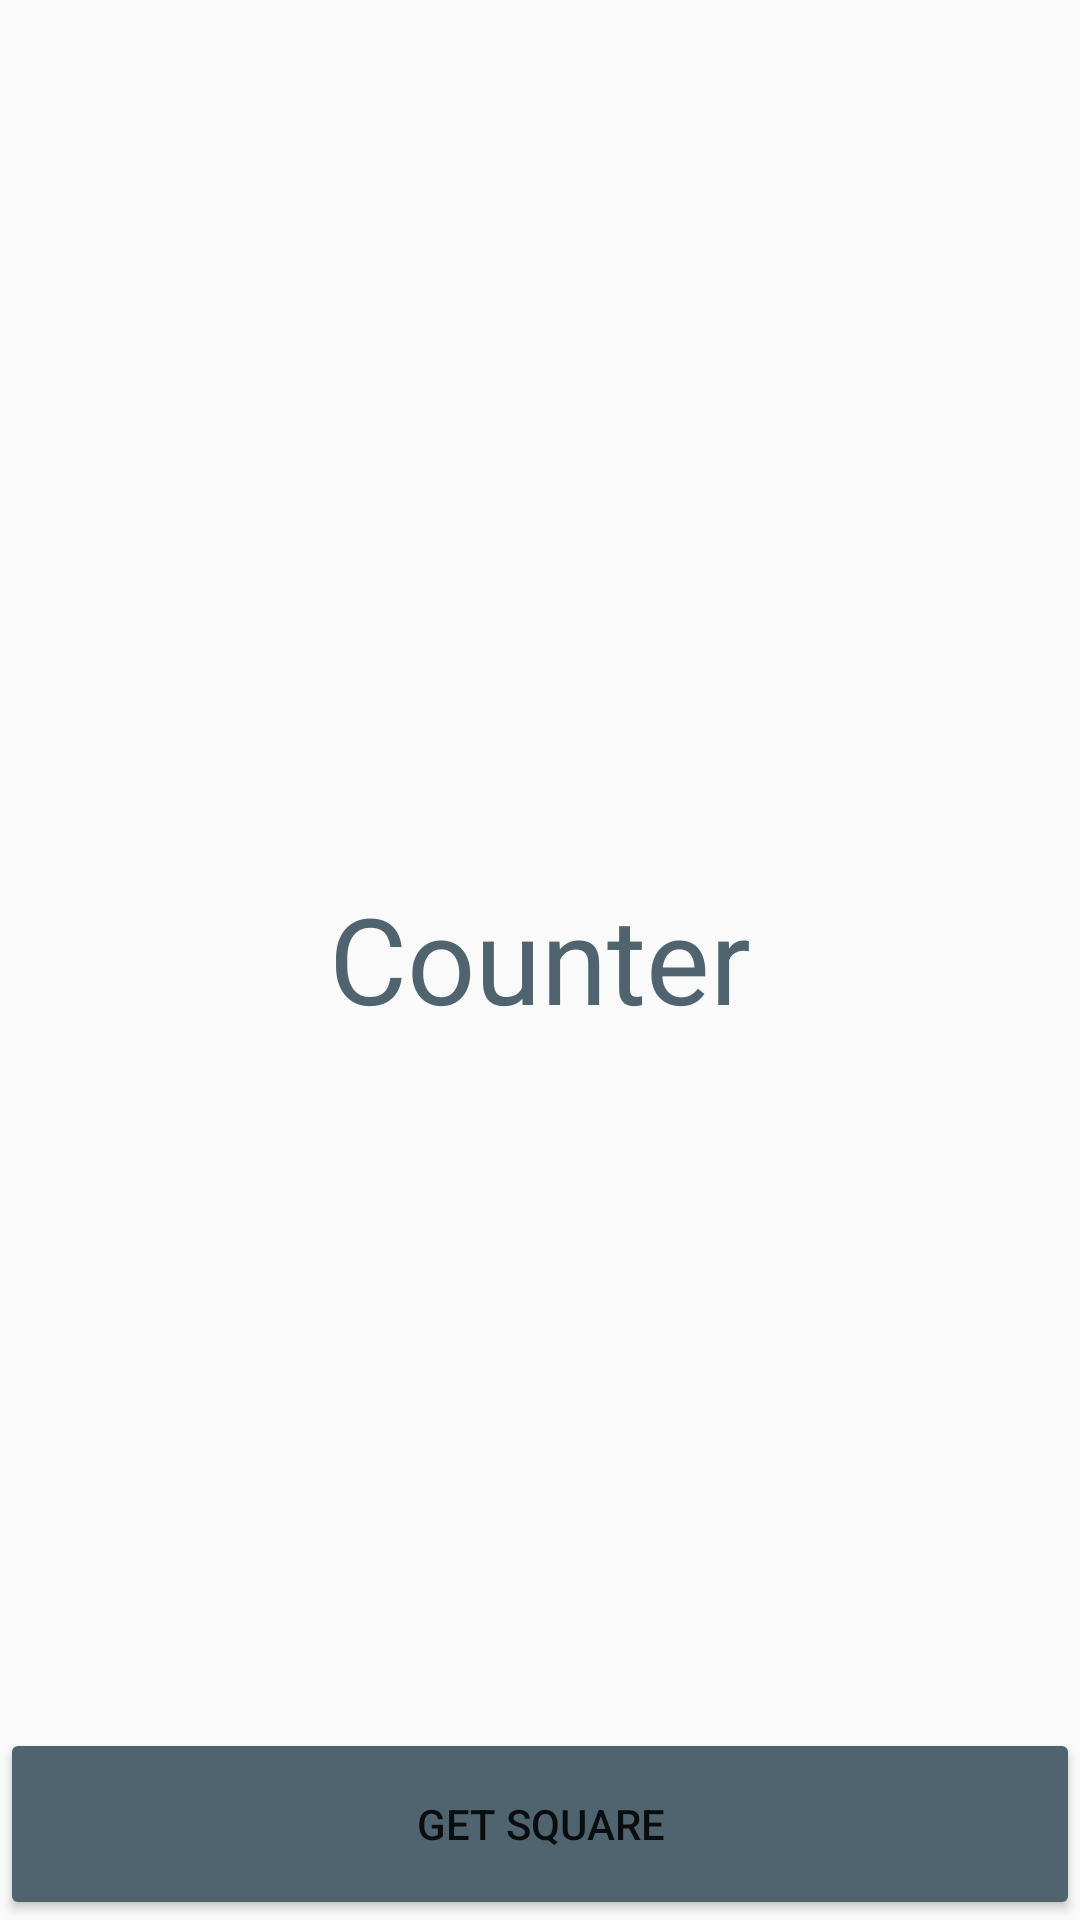

This screen was rendered from an Android layout file. Write that file and the resources it references.
<!-- AndroidManifest.xml: application theme AppTheme -->
<!-- res/layout/activity_main.xml -->
<?xml version="1.0" encoding="utf-8"?>
<androidx.constraintlayout.widget.ConstraintLayout
        xmlns:android="http://schemas.android.com/apk/res/android"
        xmlns:tools="http://schemas.android.com/tools"
        xmlns:app="http://schemas.android.com/apk/res-auto"
        android:layout_width="match_parent"
        android:layout_height="match_parent"
        tools:context=".MainActivity">
    <TextView
            android:text="@string/counter_placeholder"
            android:layout_width="wrap_content"
            android:layout_height="wrap_content"
            android:textAppearance="@style/CounterTheme"
            android:id="@+id/counterText"
            app:layout_constraintBottom_toBottomOf="parent"
            app:layout_constraintStart_toStartOf="parent" app:layout_constraintTop_toTopOf="parent"
            app:layout_constraintEnd_toEndOf="parent" app:layout_constraintVertical_bias="0.499"/>
    <Button
            android:layout_width="0dp"
            android:layout_height="64dp" android:id="@+id/activityChange"
            app:layout_constraintStart_toStartOf="parent"
            app:layout_constraintEnd_toEndOf="parent"
            app:layout_constraintTop_toBottomOf="@+id/counterText" android:backgroundTint="@color/colorCounter"
            android:text="@string/activity_button" app:layout_constraintBottom_toBottomOf="parent"
            app:layout_constraintVertical_bias="1.0"/>
</androidx.constraintlayout.widget.ConstraintLayout>
<!-- resources referenced by this layout -->
<resources>
  <color name="colorCounter">#4F646F</color>
  <string name="activity_button">Get Square</string>
  <string name="counter_placeholder">Counter</string>
  <style name="CounterTheme" parent="@style/TextAppearance.AppCompat">
          <item name="android:textColor">@color/colorCounter</item>
          <item name="android:textSize">40sp</item>
      </style>
  <style name="AppTheme" parent="Theme.AppCompat.Light.DarkActionBar">
          
          <item name="colorPrimary">@color/colorPrimary</item>
          <item name="colorPrimaryDark">@color/colorPrimaryDark</item>
          <item name="colorAccent">@color/colorAccent</item>
      </style>
  <color name="colorPrimary">#6200EE</color>
  <color name="colorPrimaryDark">#3700B3</color>
  <color name="colorAccent">#03DAC5</color>
</resources>
